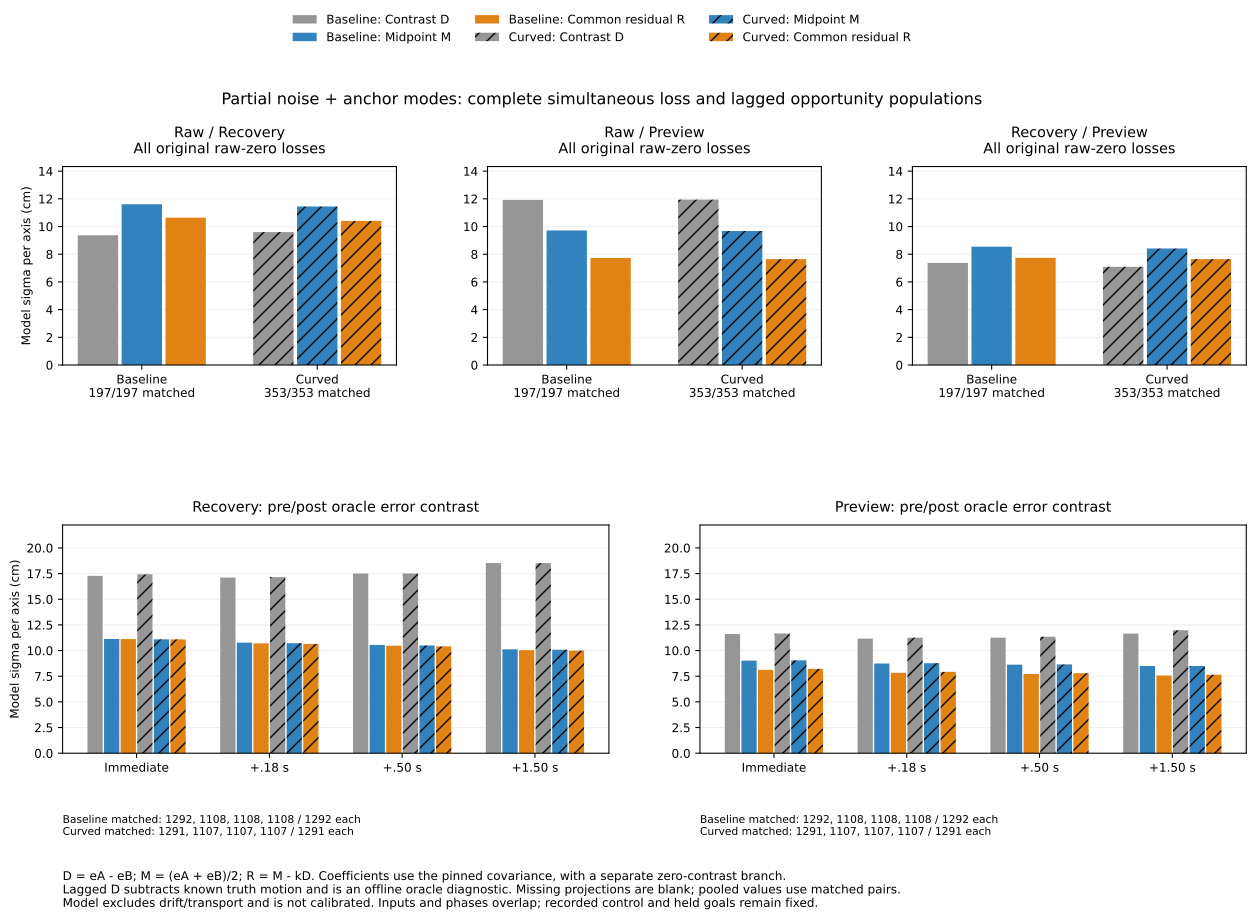

The table this chart was drawn from, first rows:
family, variant, event_kind, pairing, phase, input_kind, records, matched, unavailable, zero_or_roundoff_pairs, negative_weight_pairs, quantity, value_m
simultaneous, epoch, all, raw_recovery, , , 197, 197, 0, 0, 135, Contrast D, 0.09369
simultaneous, epoch, all, raw_recovery, , , 197, 197, 0, 0, 135, Midpoint M, 0.1161
simultaneous, epoch, all, raw_recovery, , , 197, 197, 0, 0, 135, Common residual R, 0.1064
simultaneous, epoch, all, raw_preview, , , 197, 197, 0, 0, 81, Contrast D, 0.1192
simultaneous, epoch, all, raw_preview, , , 197, 197, 0, 0, 81, Midpoint M, 0.09715
simultaneous, epoch, all, raw_preview, , , 197, 197, 0, 0, 81, Common residual R, 0.07732
simultaneous, epoch, all, recovery_preview, , , 197, 197, 0, 55, 50, Contrast D, 0.07371
simultaneous, epoch, all, recovery_preview, , , 197, 197, 0, 55, 50, Midpoint M, 0.08545
simultaneous, epoch, all, recovery_preview, , , 197, 197, 0, 55, 50, Common residual R, 0.07736
simultaneous, epoch, received, raw_recovery, , , 197, 197, 0, 0, 135, Contrast D, 0.09369
simultaneous, epoch, received, raw_recovery, , , 197, 197, 0, 0, 135, Midpoint M, 0.1161
simultaneous, epoch, received, raw_recovery, , , 197, 197, 0, 0, 135, Common residual R, 0.1064
simultaneous, epoch, received, raw_preview, , , 197, 197, 0, 0, 81, Contrast D, 0.1192
simultaneous, epoch, received, raw_preview, , , 197, 197, 0, 0, 81, Midpoint M, 0.09715
simultaneous, epoch, received, raw_preview, , , 197, 197, 0, 0, 81, Common residual R, 0.07732
simultaneous, epoch, received, recovery_preview, , , 197, 197, 0, 55, 50, Contrast D, 0.07371
simultaneous, epoch, received, recovery_preview, , , 197, 197, 0, 55, 50, Midpoint M, 0.08545
simultaneous, epoch, received, recovery_preview, , , 197, 197, 0, 55, 50, Common residual R, 0.07736
simultaneous, epoch, missed, raw_recovery, , , 0, 0, 0, 0, 0, Contrast D, 
simultaneous, epoch, missed, raw_recovery, , , 0, 0, 0, 0, 0, Midpoint M, 
simultaneous, epoch, missed, raw_recovery, , , 0, 0, 0, 0, 0, Common residual R, 
simultaneous, epoch, missed, raw_preview, , , 0, 0, 0, 0, 0, Contrast D, 
simultaneous, epoch, missed, raw_preview, , , 0, 0, 0, 0, 0, Midpoint M, 
simultaneous, epoch, missed, raw_preview, , , 0, 0, 0, 0, 0, Common residual R, 
simultaneous, epoch, missed, recovery_preview, , , 0, 0, 0, 0, 0, Contrast D, 
simultaneous, epoch, missed, recovery_preview, , , 0, 0, 0, 0, 0, Midpoint M, 
simultaneous, epoch, missed, recovery_preview, , , 0, 0, 0, 0, 0, Common residual R, 
simultaneous, epoch, precision_only, raw_recovery, , , 0, 0, 0, 0, 0, Contrast D, 
simultaneous, epoch, precision_only, raw_recovery, , , 0, 0, 0, 0, 0, Midpoint M, 
simultaneous, epoch, precision_only, raw_recovery, , , 0, 0, 0, 0, 0, Common residual R, 
simultaneous, epoch, precision_only, raw_preview, , , 0, 0, 0, 0, 0, Contrast D, 
simultaneous, epoch, precision_only, raw_preview, , , 0, 0, 0, 0, 0, Midpoint M, 
simultaneous, epoch, precision_only, raw_preview, , , 0, 0, 0, 0, 0, Common residual R, 
simultaneous, epoch, precision_only, recovery_preview, , , 0, 0, 0, 0, 0, Contrast D, 
simultaneous, epoch, precision_only, recovery_preview, , , 0, 0, 0, 0, 0, Midpoint M, 
simultaneous, epoch, precision_only, recovery_preview, , , 0, 0, 0, 0, 0, Common residual R, 
simultaneous, epoch, received_and_precision, raw_recovery, , , 0, 0, 0, 0, 0, Contrast D, 
simultaneous, epoch, received_and_precision, raw_recovery, , , 0, 0, 0, 0, 0, Midpoint M, 
simultaneous, epoch, received_and_precision, raw_recovery, , , 0, 0, 0, 0, 0, Common residual R, 
simultaneous, epoch, received_and_precision, raw_preview, , , 0, 0, 0, 0, 0, Contrast D, 
simultaneous, epoch, received_and_precision, raw_preview, , , 0, 0, 0, 0, 0, Midpoint M, 
simultaneous, epoch, received_and_precision, raw_preview, , , 0, 0, 0, 0, 0, Common residual R, 
simultaneous, epoch, received_and_precision, recovery_preview, , , 0, 0, 0, 0, 0, Contrast D, 
simultaneous, epoch, received_and_precision, recovery_preview, , , 0, 0, 0, 0, 0, Midpoint M, 
simultaneous, epoch, received_and_precision, recovery_preview, , , 0, 0, 0, 0, 0, Common residual R, 
simultaneous, epoch, missed_and_precision, raw_recovery, , , 0, 0, 0, 0, 0, Contrast D, 
simultaneous, epoch, missed_and_precision, raw_recovery, , , 0, 0, 0, 0, 0, Midpoint M, 
simultaneous, epoch, missed_and_precision, raw_recovery, , , 0, 0, 0, 0, 0, Common residual R, 
simultaneous, epoch, missed_and_precision, raw_preview, , , 0, 0, 0, 0, 0, Contrast D, 
simultaneous, epoch, missed_and_precision, raw_preview, , , 0, 0, 0, 0, 0, Midpoint M, 
simultaneous, epoch, missed_and_precision, raw_preview, , , 0, 0, 0, 0, 0, Common residual R, 
simultaneous, epoch, missed_and_precision, recovery_preview, , , 0, 0, 0, 0, 0, Contrast D, 
simultaneous, epoch, missed_and_precision, recovery_preview, , , 0, 0, 0, 0, 0, Midpoint M, 
simultaneous, epoch, missed_and_precision, recovery_preview, , , 0, 0, 0, 0, 0, Common residual R, 
simultaneous, curved, all, raw_recovery, , , 353, 353, 0, 0, 258, Contrast D, 0.09599
simultaneous, curved, all, raw_recovery, , , 353, 353, 0, 0, 258, Midpoint M, 0.1145
simultaneous, curved, all, raw_recovery, , , 353, 353, 0, 0, 258, Common residual R, 0.104
simultaneous, curved, all, raw_preview, , , 353, 353, 0, 0, 169, Contrast D, 0.1194
simultaneous, curved, all, raw_preview, , , 353, 353, 0, 0, 169, Midpoint M, 0.09674
simultaneous, curved, all, raw_preview, , , 353, 353, 0, 0, 169, Common residual R, 0.07646
... 336 more rows
